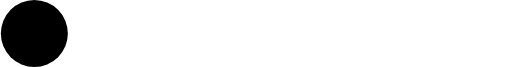
t = 0.00 s
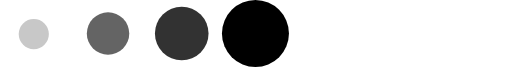
t = 0.25 s
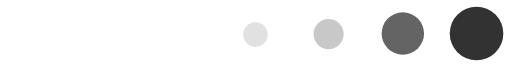
t = 0.48 s
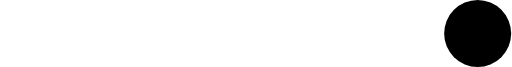
t = 0.72 s
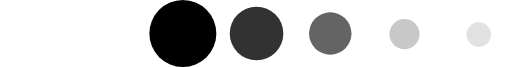
t = 0.97 s
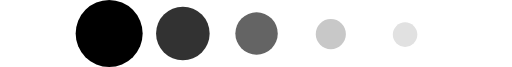
t = 1.02 s

The animated SVG that drew these frames (rendered in a browser with its animation timeline set to each time). Animation: 2 SMIL elements (animateTransform=2); one cycle of 1.44 s, repeats indefinitely.

<?xml version="1.0" encoding="UTF-8" standalone="no"?><svg xmlns:svg="http://www.w3.org/2000/svg" xmlns="http://www.w3.org/2000/svg" xmlns:xlink="http://www.w3.org/1999/xlink" version="1.0" width="259px" height="34px" viewBox="0 0 457 60" xml:space="preserve"><g><circle fill="#000000" cx="-31" cy="30" r="30"/><circle fill="#323232" cx="-97" cy="30" r="24"/><circle fill="#646464" cx="-163" cy="30" r="19"/><circle fill="#c8c8c8" cx="-229.5" cy="30.5" r="13.5"/><circle fill="#e1e1e1" cx="-295" cy="31" r="11"/><animateTransform attributeName="transform" type="translate" values="61 0;127 0;193 0;259 0;325 0;391 0;457 0;523 0;589 0;655 0;721 0;787 0;0 0;0 0;0 0;0 0;0 0;0 0;0 0;0 0;0 0;0 0;0 0;" calcMode="discrete" dur="1440ms" repeatCount="indefinite"/></g><g><circle fill="#000000" cx="488" cy="30" r="30"/><circle fill="#323232" cx="554" cy="30" r="24"/><circle fill="#646464" cx="620" cy="30" r="19"/><circle fill="#c8c8c8" cx="686.5" cy="30.5" r="13.5"/><circle fill="#e1e1e1" cx="753" cy="31" r="11"/><animateTransform attributeName="transform" type="translate" values="0 0;0 0;0 0;0 0;0 0;0 0;0 0;0 0;0 0;0 0;0 0;-61 0;-127 0;-193 0;-259 0;-325 0;-391 0;-457 0;-523 0;-589 0;-655 0;-721 0;-787 0;" calcMode="discrete" dur="1440ms" repeatCount="indefinite"/></g></svg>